The GitHub repository micahc123/Brain-Tumor-Classification- contains a labelled image folder "Brain-Tumor-Dataset-1" with 4 categories: glioma, meningioma, no tumor, pituitary tumor. Examples follow, each with its label.

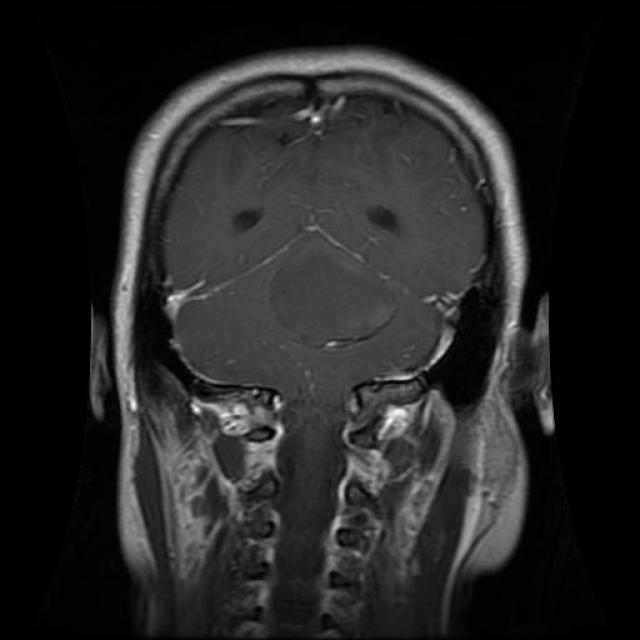
Label: glioma

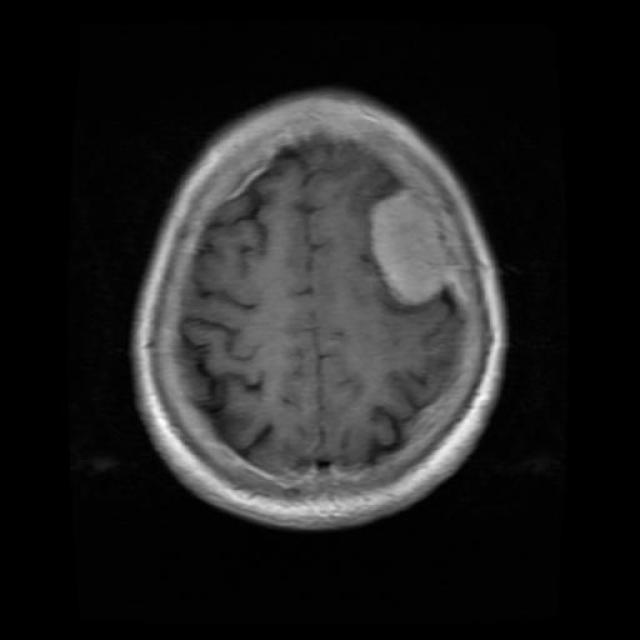
Label: meningioma

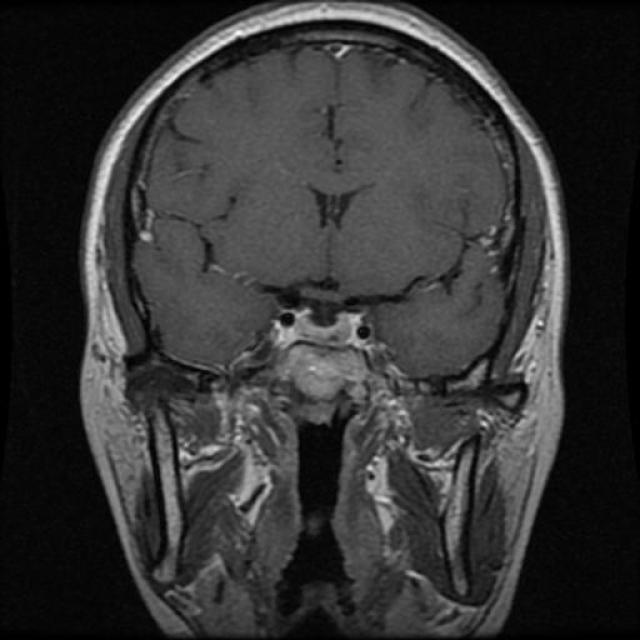
Label: pituitary tumor

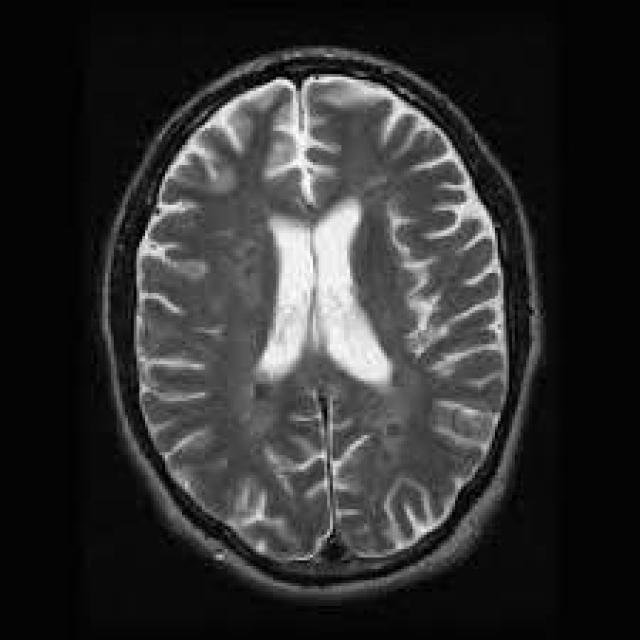
Label: no tumor

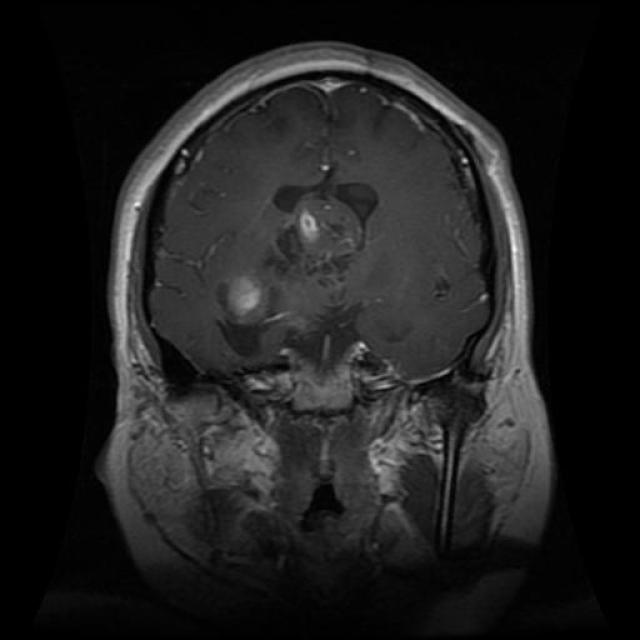
Label: glioma

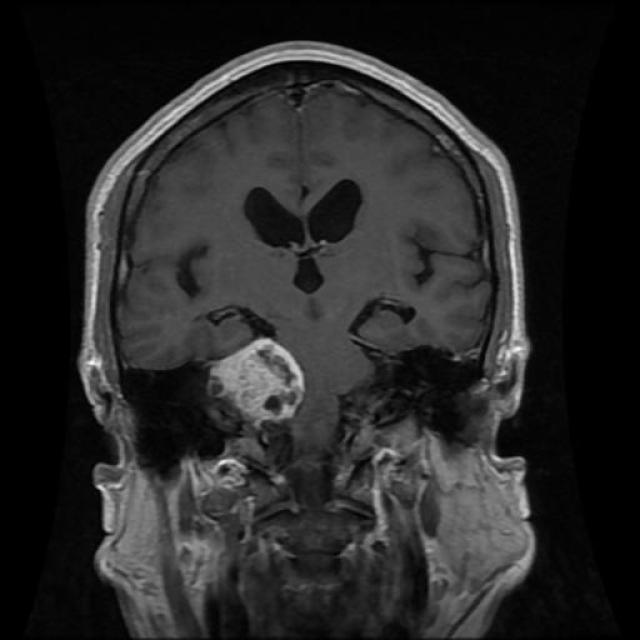
Label: meningioma
